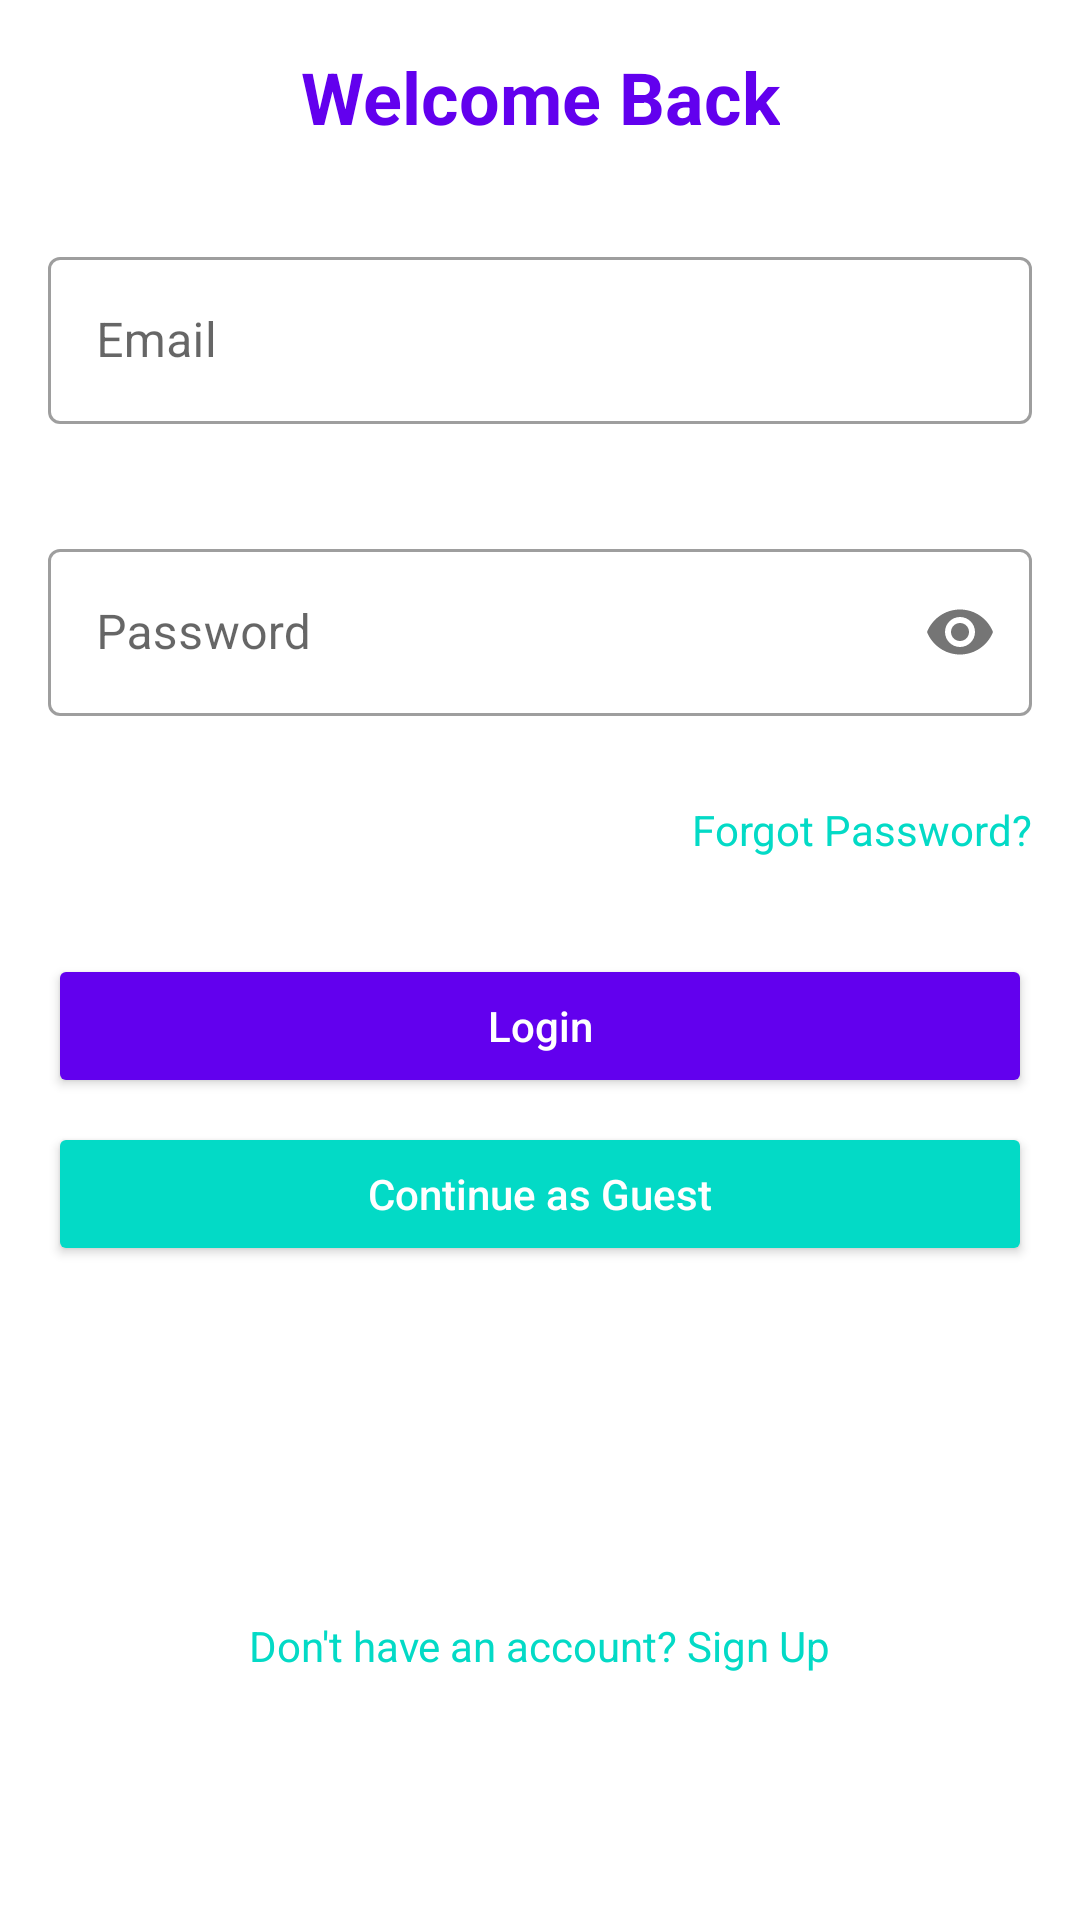

Reconstruct the res/layout file that produces this screen, plus the resources it refers to.
<!-- AndroidManifest.xml: application theme Theme.TorrentProject -->
<!-- res/layout/fragment_sign_in.xml -->
<?xml version="1.0" encoding="utf-8"?>
<ScrollView xmlns:android="http://schemas.android.com/apk/res/android"
    xmlns:app="http://schemas.android.com/apk/res-auto"
    android:layout_width="match_parent"
    android:layout_height="match_parent"
    android:fillViewport="true"
    android:padding="16dp">

    <androidx.constraintlayout.widget.ConstraintLayout
        android:layout_width="match_parent"
        android:layout_height="wrap_content">

        
        <TextView
            android:id="@+id/welcome_text"
            android:layout_width="wrap_content"
            android:layout_height="wrap_content"
            android:text="@string/welcome_back"
            android:textSize="24sp"
            android:textColor="@color/design_default_color_primary"
            android:textStyle="bold"
            app:layout_constraintEnd_toEndOf="parent"
            app:layout_constraintStart_toStartOf="parent"
            app:layout_constraintTop_toTopOf="parent" />

        
        <com.google.android.material.textfield.TextInputLayout
            android:id="@+id/email_container"
            style="@style/Widget.MaterialComponents.TextInputLayout.OutlinedBox"
            android:layout_width="match_parent"
            android:layout_height="wrap_content"
            android:layout_marginTop="32dp"
            app:layout_constraintTop_toBottomOf="@id/welcome_text"
            app:errorEnabled="true">

            <com.google.android.material.textfield.TextInputEditText
                android:id="@+id/email"
                android:layout_width="match_parent"
                android:layout_height="wrap_content"
                android:hint="Email"
                android:inputType="textEmailAddress" />
        </com.google.android.material.textfield.TextInputLayout>

        
        <com.google.android.material.textfield.TextInputLayout
            android:id="@+id/password_container"
            style="@style/Widget.MaterialComponents.TextInputLayout.OutlinedBox"
            android:layout_width="match_parent"
            android:layout_height="wrap_content"
            android:layout_marginTop="16dp"
            app:layout_constraintTop_toBottomOf="@id/email_container"
            app:passwordToggleEnabled="true"
            app:errorEnabled="true">

            <com.google.android.material.textfield.TextInputEditText
                android:id="@+id/password"
                android:layout_width="match_parent"
                android:layout_height="wrap_content"
                android:hint="Password"
                android:inputType="textPassword" />
        </com.google.android.material.textfield.TextInputLayout>

        
        <TextView
            android:id="@+id/forgot_password"
            android:layout_width="wrap_content"
            android:layout_height="wrap_content"
            android:layout_marginTop="8dp"
            android:text="Forgot Password?"
            android:textColor="@color/design_default_color_secondary"
            app:layout_constraintEnd_toEndOf="parent"
            app:layout_constraintTop_toBottomOf="@id/password_container" />

        
        <Button
            android:id="@+id/login_button"
            android:layout_width="match_parent"
            android:layout_height="wrap_content"
            android:layout_marginTop="32dp"
            android:text="Login"
            android:textAllCaps="false"
            android:backgroundTint="@color/design_default_color_primary"
            android:textColor="@android:color/white"
            app:layout_constraintTop_toBottomOf="@id/forgot_password" />

        
        <Button
            android:id="@+id/continue_as_guest_button"
            android:layout_width="match_parent"
            android:layout_height="wrap_content"
            android:layout_marginTop="8dp"
            android:text="Continue as Guest"
            android:textAllCaps="false"
            android:backgroundTint="@color/design_default_color_secondary"
            android:textColor="@android:color/white"
            app:layout_constraintTop_toBottomOf="@id/login_button" />

        
        <ProgressBar
            android:id="@+id/progressBar"
            android:layout_width="wrap_content"
            android:layout_height="wrap_content"
            android:visibility="gone"
            app:layout_constraintBottom_toBottomOf="parent"
            app:layout_constraintEnd_toEndOf="parent"
            app:layout_constraintStart_toStartOf="parent"
            app:layout_constraintTop_toBottomOf="@id/continue_as_guest_button" />

        
        <TextView
            android:id="@+id/signup_redirect"
            android:layout_width="wrap_content"
            android:layout_height="wrap_content"
            android:layout_marginTop="16dp"
            android:text="Don't have an account? Sign Up"
            android:textColor="@color/design_default_color_secondary"
            app:layout_constraintEnd_toEndOf="parent"
            app:layout_constraintStart_toStartOf="parent"
            app:layout_constraintTop_toBottomOf="@id/progressBar" />

    </androidx.constraintlayout.widget.ConstraintLayout>
</ScrollView>
<!-- resources referenced by this layout -->
<resources>
  <string name="welcome_back">Welcome Back</string>
  <style name="Theme.TorrentProject" parent="Theme.MaterialComponents.DayNight.NoActionBar">
          
          <item name="colorPrimary">@color/primary</item>
          <item name="colorPrimaryVariant">@color/primary_dark</item>
          <item name="colorOnPrimary">@color/white</item>
          
          <item name="colorSecondary">@color/secondary</item>
          <item name="colorSecondaryVariant">@color/secondary_dark</item>
          <item name="colorOnSecondary">@color/white</item>
          
          <item name="android:statusBarColor">?attr/colorPrimaryVariant</item>
      </style>
  <color name="primary">#31b1b1</color>
  <color name="primary_dark">#2a9e9e</color>
  <color name="white">#FFFFFF</color>
  <color name="secondary">#232423</color>
  <color name="secondary_dark">#1a1b1a</color>
</resources>
